Run: headless pygame with SDL's dummy video driver; simulated clock (each Clock.tick advances the game by its frame time, no real sleeping); random seed 0; keys injected as events and as key.get_pressed() state; no mouse input.
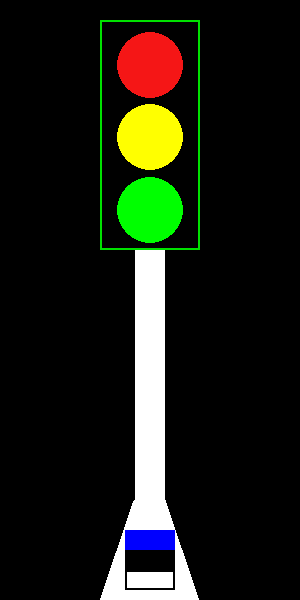
Frame 1 of 4 · flips 1–60 · no input
Frame 2 of 4 · flips 61–180 · tapped SPACE, RETURN · held RIGHT (→), D · screen unchanged from frame 1, image omitted
Frame 3 of 4 · flips 181–300 · held DOWN (↓), S · screen unchanged from frame 2, image omitted
Frame 4 of 4 · flips 301–420 · held LEFT (←), A, UP (↑), W · screen unchanged from frame 3, image omitted

The pygame program that drew these frames:

import pygame
import sys  

pygame.init()

#Ekraani seaded
screen = pygame.display.set_mode([300, 600])
pygame.display.set_caption("Foor - Marcus Kosk")

#Joonistab valgusfoori ja selle jala
pygame.draw.rect(screen, [0, 225, 0], [100, 20, 100, 230], 2)
pygame.draw.circle(screen, [245, 22, 22], (150, 65), 33)
pygame.draw.circle(screen, [255, 255, 0], (150, 137), 33)
pygame.draw.circle(screen, [0, 255, 0], (150, 210), 33)
pygame.draw.rect(screen, [255, 255, 255], [135, 250, 30, 500], 0)
pygame.draw.polygon(screen, [255, 255, 255], [[100,600],[134,500],[134,600]], 0)
pygame.draw.polygon(screen, [255, 255, 255], [[199,600],[165,500],[165,600]], 0)
pygame.draw.rect(screen, [0, 0, 0], [125, 550, 50, 20], 0)
pygame.draw.rect(screen, [0, 0, 255], [125, 530, 50, 20], 0)
pygame.draw.rect(screen, [0, 0, 0], [125, 570, 50, 20], 2)

#Saab sulgeda x-ist 
running = True
while running:
    for event in pygame.event.get():
        if event.type == pygame.QUIT:
            running = False

    pygame.display.flip()

sys.exit()
